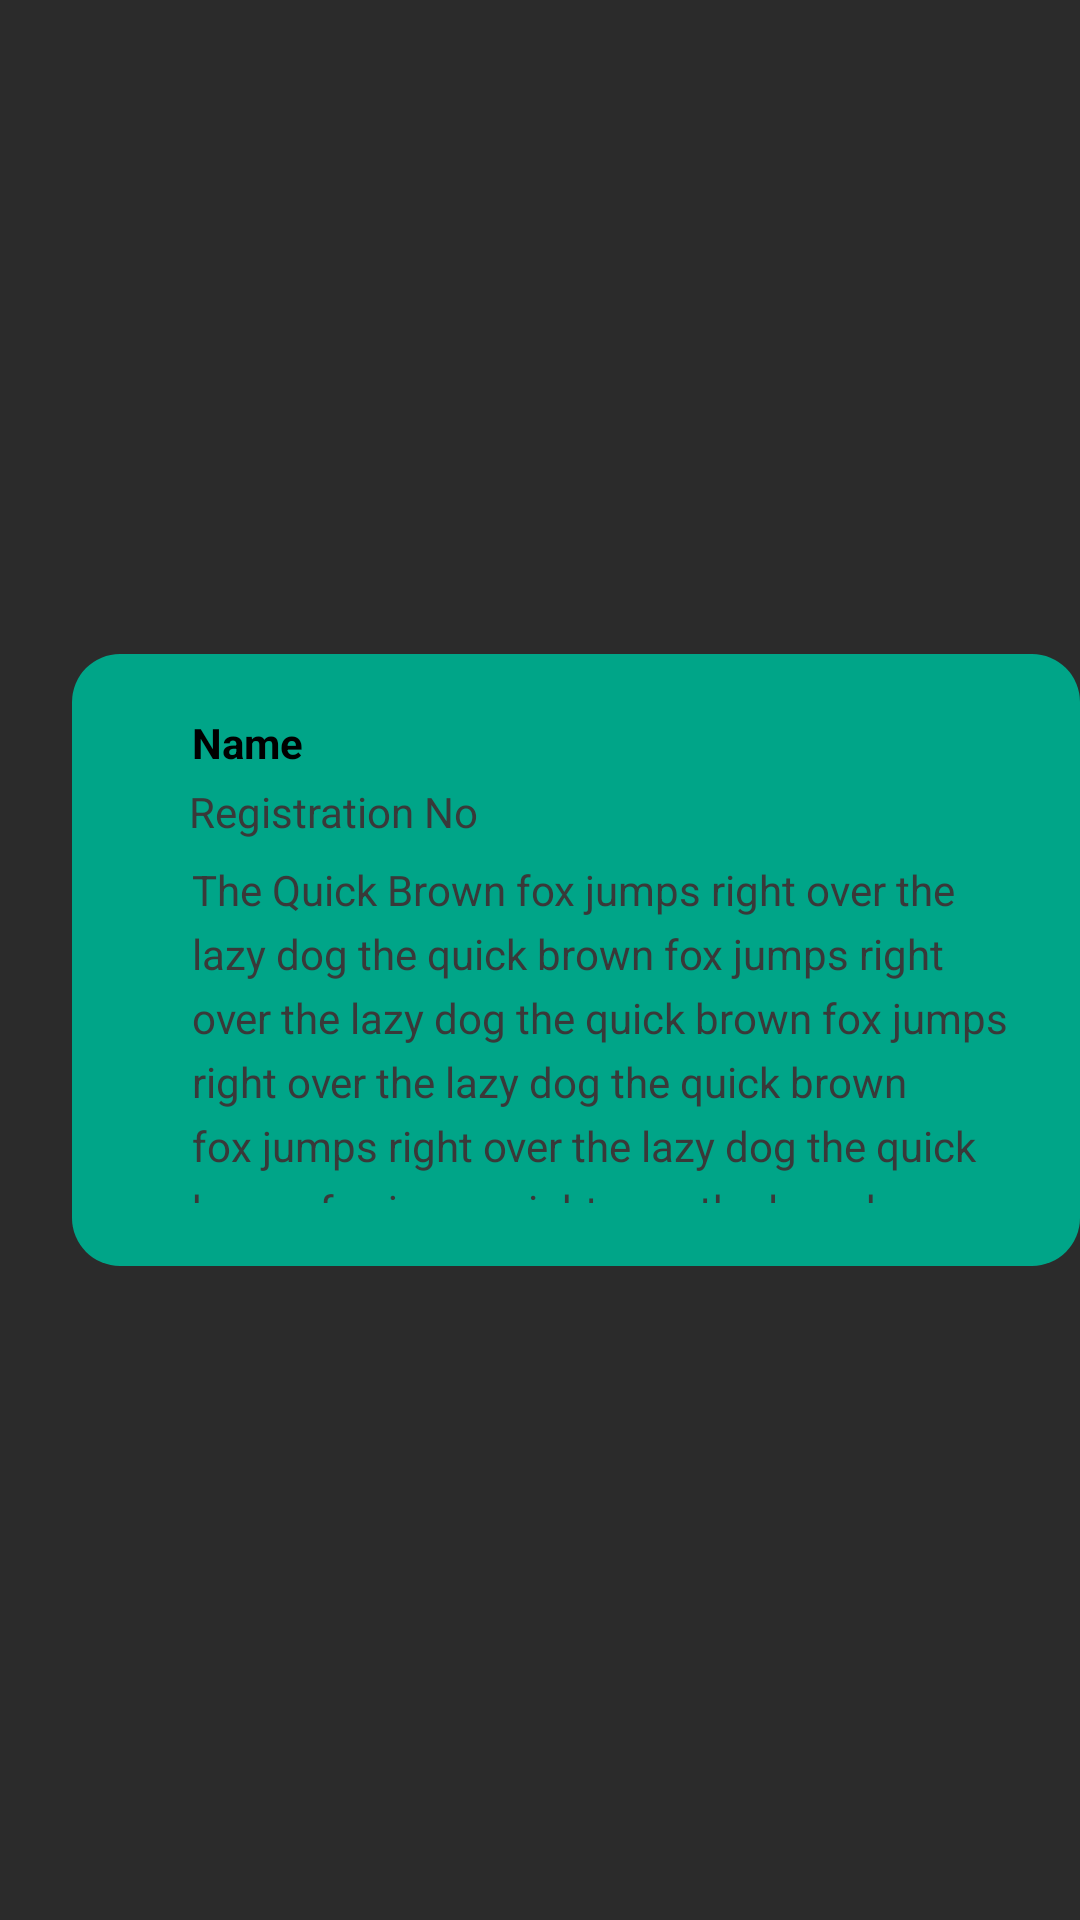

Reconstruct the res/layout file that produces this screen, plus the resources it refers to.
<!-- AndroidManifest.xml: application theme AppTheme -->
<!-- res/layout/teacher_timeline_item.xml -->
<?xml version="1.0" encoding="utf-8"?>
<android.support.constraint.ConstraintLayout
    xmlns:android="http://schemas.android.com/apk/res/android"
    xmlns:app="http://schemas.android.com/apk/res-auto"
    xmlns:tools="http://schemas.android.com/tools"
    android:layout_width="match_parent"
    android:layout_height="wrap_content"
    android:background="@color/Backgroundfragment"
    android:layout_marginTop="10dp"
    android:layout_marginRight="5dp">

    <RelativeLayout
        android:id="@+id/teacherTimeline_card_relativelayout_id"
        android:layout_width="match_parent"
        android:layout_height="204dp"
        android:layout_marginStart="24dp"
        android:background="@drawable/teacher_timline_card_bg"
        android:paddingBottom="16dp"
        android:paddingRight="5dp"
        app:layout_constraintBottom_toBottomOf="parent"
        app:layout_constraintEnd_toEndOf="parent"
        app:layout_constraintStart_toStartOf="parent"
        app:layout_constraintTop_toTopOf="parent">

        <TextView
            android:id="@+id/teacherTimeline_tv_title_lostorfound"
            android:layout_width="wrap_content"
            android:layout_height="wrap_content"
            android:layout_alignParentStart="true"
            android:layout_alignParentTop="true"
            android:layout_marginLeft="40dp"
            android:layout_marginStart="40dp"
            android:layout_marginTop="20dp"
            android:text="Name"
            android:textColor="@color/black"
            android:textStyle="bold"/>

        <TextView
            android:id="@+id/teacherTimeline_post_text"
            android:layout_width="match_parent"
            android:layout_height="wrap_content"
            android:layout_alignLeft="@id/teacherTimeline_tv_title_lostorfound"
            android:layout_alignParentBottom="true"
            android:layout_alignParentEnd="true"
            android:layout_below="@id/teacherTimeline_tv_title_lostorfound"
            android:layout_marginBottom="5dp"
            android:layout_marginRight="15dp"
            android:layout_marginTop="30dp"
            android:lineSpacingExtra="5dp"
            android:text="The Quick Brown fox jumps right over the lazy dog the quick brown fox jumps right over the lazy dog the quick brown fox jumps right over the lazy dog the quick brown fox jumps right over the lazy dog the quick brown fox jumps right over the lazy dog"
            android:textColor="@color/Matte_Black"/>

        <TextView
            android:id="@+id/teacherTimeline_tv_date"
            android:layout_width="50dp"
            android:layout_height="wrap_content"
            android:layout_alignParentEnd="true"
            android:layout_alignParentRight="true"
            android:layout_marginEnd="76dp"
            android:layout_marginRight="76dp"
            android:layout_marginStart="179dp"
            android:layout_marginTop="20dp"
            android:layout_toEndOf="@+id/teacherTimeline_tv_title_lostorfound"
            android:text="Date"
            android:textColor="@color/Matte_Black"/>

        <TextView
            android:id="@+id/teacherTimeline_tv_regno"
            android:layout_width="wrap_content"
            android:layout_height="wrap_content"
            android:layout_alignParentStart="true"
            android:layout_alignParentTop="true"
            android:layout_marginLeft="40dp"
            android:layout_marginStart="39dp"
            android:layout_marginTop="43dp"
            android:text="Registration No"
            android:textColor="@color/Matte_Black"/>
    </RelativeLayout>

    <ImageView
        android:id="@+id/teacherTimeline_img_user"
        android:layout_width="36dp"
        android:layout_height="36dp"
        android:layout_marginEnd="8dp"
        android:layout_marginStart="8dp"
        android:layout_marginTop="16dp"
        app:layout_constraintEnd_toStartOf="@+id/card_relativelayout_id"
        app:layout_constraintStart_toStartOf="@+id/card_relativelayout_id"
        app:layout_constraintTop_toTopOf="@+id/card_relativelayout_id"
        app:srcCompat="@mipmap/ic_launcher"/>
</android.support.constraint.ConstraintLayout>
<!-- resources referenced by this layout -->
<resources>
  <color name="Backgroundfragment">#2b2b2b</color>
  
      //Timeline Tutorial Colors
  <color name="Matte_Black">#393939</color>
  <color name="black">#000000</color>
      
      //Tutorial Colors
  <!-- drawable teacher_timline_card_bg (drawable) -->
  <?xml version="1.0" encoding="utf-8"?>
  <shape
      xmlns:android="http://schemas.android.com/apk/res/android">
  
      <solid android:color="@color/teachertimelinecardColor"/>
  
      <corners android:radius="16dp"/>
  
  </shape>
  <style name="AppTheme" parent="Theme.AppCompat.Light.NoActionBar">
          
          <item name="colorPrimary">@color/colorPrimary</item>
          <item name="colorPrimaryDark">@color/colorPrimaryDark</item>
          <item name="colorAccent">@color/LittleDarkBlue</item>
      </style>
  <color name="teachertimelinecardColor">#00a588</color>
  <color name="colorPrimary">#1F5BF3</color>
  <color name="colorPrimaryDark">#0947E8</color>
  <color name="LittleDarkBlue">#34699a</color>
</resources>
